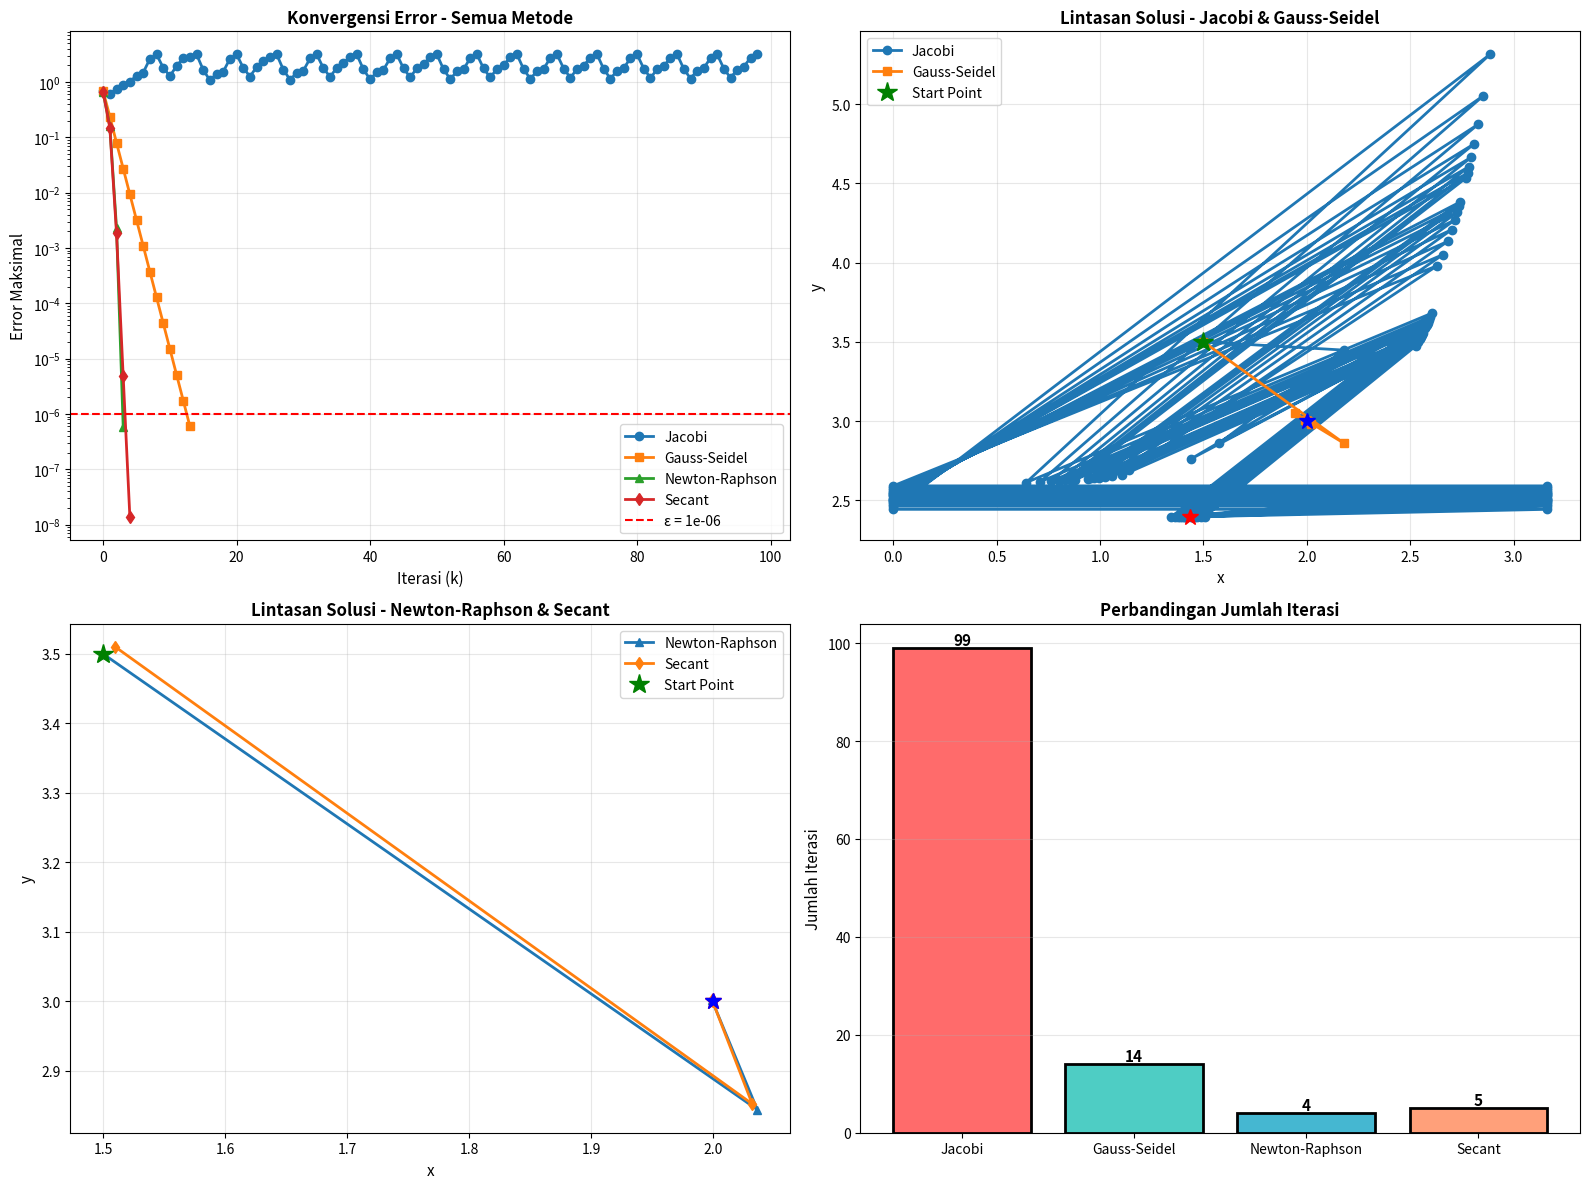

Here is the Python script that generated this plot:
import numpy as np
import pandas as pd
import matplotlib.pyplot as plt


def f1(x, y):
    return x**2 + x*y - 10

def f2(x, y):
    return y + 3*x*y**2 - 57

def f1_x(x, y):
    return 2*x + y

def f1_y(x, y):
    return x

def f2_x(x, y):
    return 3*y**2

def f2_y(x, y):
    return 1 + 6*x*y

def jacobian(x, y):
    J = np.array([
        [f1_x(x, y), f1_y(x, y)],
        [f2_x(x, y), f2_y(x, y)]
    ])
    return J

def g1A_jacobi(x, y):
    """g1A: x = sqrt(10 - xy)"""
    return np.sqrt(max(10 - x*y, 0))

def g2B_jacobi(x, y):
    """g2B: y = sqrt((57 - y) / (3*x))"""
    if x != 0 and (57 - y) / (3*x) >= 0:
        return np.sqrt((57 - y) / (3*x))
    return y


def g1A_seidel(x, y):
    """g1A: x = sqrt(10 - xy)"""
    return np.sqrt(max(10 - x*y, 0))

def g2B_seidel(x_new, y):
    """g2B: y = sqrt((57 - y) / (3*x_new))"""
    if x_new != 0 and (57 - y) / (3*x_new) >= 0:
        return np.sqrt((57 - y) / (3*x_new))
    return y


def jacobi_method(x0, y0, epsilon, max_iter=100):
    x, y = x0, y0
    iterations = []
    
    for k in range(max_iter):
        x_new = g1A_jacobi(x, y)
        y_new = g2B_jacobi(x, y)
        
        iterations.append({
            'k': k,
            'x': x,
            'y': y,
            'f1': f1(x, y),
            'f2': f2(x, y),
            'x_new': x_new,
            'y_new': y_new,
            'error_x': abs(x_new - x),
            'error_y': abs(y_new - y),
            'max_error': max(abs(x_new - x), abs(y_new - y))
        })
        
        if max(abs(x_new - x), abs(y_new - y)) < epsilon:
            x, y = x_new, y_new
            iterations.append({
                'k': k+1,
                'x': x,
                'y': y,
                'f1': f1(x, y),
                'f2': f2(x, y),
                'x_new': x,
                'y_new': y,
                'error_x': 0,
                'error_y': 0,
                'max_error': 0
            })
            break
        
        x, y = x_new, y_new
    
    return x, y, iterations


def gauss_seidel_method(x0, y0, epsilon, max_iter=100):
    x, y = x0, y0
    iterations = []
    
    for k in range(max_iter):
        x_new = g1A_seidel(x, y)
        y_new = g2B_seidel(x_new, y)  
        
        iterations.append({
            'k': k,
            'x': x,
            'y': y,
            'f1': f1(x, y),
            'f2': f2(x, y),
            'x_new': x_new,
            'y_new': y_new,
            'error_x': abs(x_new - x),
            'error_y': abs(y_new - y),
            'max_error': max(abs(x_new - x), abs(y_new - y))
        })
        
        if max(abs(x_new - x), abs(y_new - y)) < epsilon:
            x, y = x_new, y_new
            iterations.append({
                'k': k+1,
                'x': x,
                'y': y,
                'f1': f1(x, y),
                'f2': f2(x, y),
                'x_new': x,
                'y_new': y,
                'error_x': 0,
                'error_y': 0,
                'max_error': 0
            })
            break
        
        x, y = x_new, y_new
    
    return x, y, iterations

def newton_raphson_method(x0, y0, epsilon, max_iter=100):
    x, y = x0, y0
    iterations = []
    
    for k in range(max_iter):
        F = np.array([f1(x, y), f2(x, y)])
        J = jacobian(x, y)
        
        try:
            delta = np.linalg.solve(J, -F)
            x_new = x + delta[0]
            y_new = y + delta[1]
        except np.linalg.LinAlgError:
            print("Jacobian singular pada iterasi ke-", k)
            break
        
        iterations.append({
            'k': k,
            'x': x,
            'y': y,
            'f1': f1(x, y),
            'f2': f2(x, y),
            'x_new': x_new,
            'y_new': y_new,
            'error_x': abs(x_new - x),
            'error_y': abs(y_new - y),
            'max_error': max(abs(x_new - x), abs(y_new - y))
        })
        
        if max(abs(x_new - x), abs(y_new - y)) < epsilon:
            x, y = x_new, y_new
            iterations.append({
                'k': k+1,
                'x': x,
                'y': y,
                'f1': f1(x, y),
                'f2': f2(x, y),
                'x_new': x,
                'y_new': y,
                'error_x': 0,
                'error_y': 0,
                'max_error': 0
            })
            break
        
        x, y = x_new, y_new
    
    return x, y, iterations

def secant_method(x0, y0, epsilon, max_iter=100, h=0.01):
    x_prev, y_prev = x0, y0
    x, y = x0 + h, y0 + h
    iterations = []
    
    for k in range(max_iter):
        F_curr = np.array([f1(x, y), f2(x, y)])
        F_prev = np.array([f1(x_prev, y_prev), f2(x_prev, y_prev)])
        
        delta_x = x - x_prev
        delta_y = y - y_prev
        
        if abs(delta_x) < 1e-10 or abs(delta_y) < 1e-10:
            break
        
        J_approx = np.array([
            [(f1(x + h, y) - f1(x, y)) / h, (f1(x, y + h) - f1(x, y)) / h],
            [(f2(x + h, y) - f2(x, y)) / h, (f2(x, y + h) - f2(x, y)) / h]
        ])
        
        try:
            delta = np.linalg.solve(J_approx, -F_curr)
            x_new = x + delta[0]
            y_new = y + delta[1]
        except np.linalg.LinAlgError:
            print("Jacobian singular pada iterasi ke-", k)
            break
        
        iterations.append({
            'k': k,
            'x': x,
            'y': y,
            'f1': f1(x, y),
            'f2': f2(x, y),
            'x_new': x_new,
            'y_new': y_new,
            'error_x': abs(x_new - x),
            'error_y': abs(y_new - y),
            'max_error': max(abs(x_new - x), abs(y_new - y))
        })
        
        if max(abs(x_new - x), abs(y_new - y)) < epsilon:
            x, y = x_new, y_new
            iterations.append({
                'k': k+1,
                'x': x,
                'y': y,
                'f1': f1(x, y),
                'f2': f2(x, y),
                'x_new': x,
                'y_new': y,
                'error_x': 0,
                'error_y': 0,
                'max_error': 0
            })
            break
        
        x_prev, y_prev = x, y
        x, y = x_new, y_new
    
    return x, y, iterations

x0 = 1.5
y0 = 3.5
epsilon = 0.000001

print("="*90)
print("SOLUSI SISTEM PERSAMAAN NONLINEAR")
print("="*90)
print(f"f₁(x, y) = x² + xy - 10 = 0")
print(f"f₂(x, y) = y + 3xy² - 57 = 0")
print(f"\nNilai awal: x₀ = {x0}, y₀ = {y0}")
print(f"Toleransi (ε) = {epsilon}")
print("="*90)

print("\n\n" + "="*90)
print("METODE 1: JACOBI (g1A dan g2B)")
print("="*90)
x_jacobi, y_jacobi, iter_jacobi = jacobi_method(x0, y0, epsilon)

df_jacobi = pd.DataFrame(iter_jacobi)
print("\nTabel Iterasi Jacobi:")
print(df_jacobi.to_string(index=False))

print(f"\n\nHasil Akhir Jacobi:")
print(f"x = {x_jacobi:.10f}")
print(f"y = {y_jacobi:.10f}")
print(f"f₁(x, y) = {f1(x_jacobi, y_jacobi):.10e}")
print(f"f₂(x, y) = {f2(x_jacobi, y_jacobi):.10e}")
print(f"Jumlah iterasi: {len(iter_jacobi) - 1}")

print("\n\n" + "="*90)
print("METODE 2: GAUSS-SEIDEL (g1A dan g2B)")
print("="*90)
x_seidel, y_seidel, iter_seidel = gauss_seidel_method(x0, y0, epsilon)

df_seidel = pd.DataFrame(iter_seidel)
print("\nTabel Iterasi Gauss-Seidel:")
print(df_seidel.to_string(index=False))

print(f"\n\nHasil Akhir Gauss-Seidel:")
print(f"x = {x_seidel:.10f}")
print(f"y = {y_seidel:.10f}")
print(f"f₁(x, y) = {f1(x_seidel, y_seidel):.10e}")
print(f"f₂(x, y) = {f2(x_seidel, y_seidel):.10e}")
print(f"Jumlah iterasi: {len(iter_seidel) - 1}")

print("\n\n" + "="*90)
print("METODE 3: NEWTON-RAPHSON")
print("="*90)
x_nr, y_nr, iter_nr = newton_raphson_method(x0, y0, epsilon)

df_nr = pd.DataFrame(iter_nr)
print("\nTabel Iterasi Newton-Raphson:")
print(df_nr.to_string(index=False))

print(f"\n\nHasil Akhir Newton-Raphson:")
print(f"x = {x_nr:.10f}")
print(f"y = {y_nr:.10f}")
print(f"f₁(x, y) = {f1(x_nr, y_nr):.10e}")
print(f"f₂(x, y) = {f2(x_nr, y_nr):.10e}")
print(f"Jumlah iterasi: {len(iter_nr) - 1}")

print("\n\n" + "="*90)
print("METODE 4: SECANT")
print("="*90)
x_sec, y_sec, iter_sec = secant_method(x0, y0, epsilon)

df_sec = pd.DataFrame(iter_sec)
print("\nTabel Iterasi Secant:")
print(df_sec.to_string(index=False))

print(f"\n\nHasil Akhir Secant:")
print(f"x = {x_sec:.10f}")
print(f"y = {y_sec:.10f}")
print(f"f₁(x, y) = {f1(x_sec, y_sec):.10e}")
print(f"f₂(x, y) = {f2(x_sec, y_sec):.10e}")
print(f"Jumlah iterasi: {len(iter_sec) - 1}")

print("\n\n" + "="*90)
print("PERBANDINGAN KEEMPAT METODE")
print("="*90)
print(f"{'Metode':<20} {'x':<20} {'y':<20} {'Iterasi':<15}")
print("-"*75)
print(f"{'Jacobi':<20} {x_jacobi:<20.10f} {y_jacobi:<20.10f} {len(iter_jacobi)-1:<15}")
print(f"{'Gauss-Seidel':<20} {x_seidel:<20.10f} {y_seidel:<20.10f} {len(iter_seidel)-1:<15}")
print(f"{'Newton-Raphson':<20} {x_nr:<20.10f} {y_nr:<20.10f} {len(iter_nr)-1:<15}")
print(f"{'Secant':<20} {x_sec:<20.10f} {y_sec:<20.10f} {len(iter_sec)-1:<15}")

fig, axes = plt.subplots(2, 2, figsize=(16, 12))

ax1 = axes[0, 0]
if len(iter_jacobi) > 1:
    iter_nums_jacobi = [d['k'] for d in iter_jacobi[:-1]]
    errors_jacobi = [d['max_error'] for d in iter_jacobi[:-1]]
    ax1.semilogy(iter_nums_jacobi, errors_jacobi, 'o-', label='Jacobi', linewidth=2, markersize=6)

if len(iter_seidel) > 1:
    iter_nums_seidel = [d['k'] for d in iter_seidel[:-1]]
    errors_seidel = [d['max_error'] for d in iter_seidel[:-1]]
    ax1.semilogy(iter_nums_seidel, errors_seidel, 's-', label='Gauss-Seidel', linewidth=2, markersize=6)

if len(iter_nr) > 1:
    iter_nums_nr = [d['k'] for d in iter_nr[:-1]]
    errors_nr = [d['max_error'] for d in iter_nr[:-1]]
    ax1.semilogy(iter_nums_nr, errors_nr, '^-', label='Newton-Raphson', linewidth=2, markersize=6)

if len(iter_sec) > 1:
    iter_nums_sec = [d['k'] for d in iter_sec[:-1]]
    errors_sec = [d['max_error'] for d in iter_sec[:-1]]
    ax1.semilogy(iter_nums_sec, errors_sec, 'd-', label='Secant', linewidth=2, markersize=6)

ax1.axhline(y=epsilon, color='r', linestyle='--', label=f'ε = {epsilon}')
ax1.set_xlabel('Iterasi (k)', fontsize=11)
ax1.set_ylabel('Error Maksimal', fontsize=11)
ax1.set_title('Konvergensi Error - Semua Metode', fontsize=12, fontweight='bold')
ax1.grid(True, alpha=0.3)
ax1.legend()

ax2 = axes[0, 1]
x_jacobi_path = [d['x'] for d in iter_jacobi]
y_jacobi_path = [d['y'] for d in iter_jacobi]

x_seidel_path = [d['x'] for d in iter_seidel]
y_seidel_path = [d['y'] for d in iter_seidel]

ax2.plot(x_jacobi_path, y_jacobi_path, 'o-', label='Jacobi', linewidth=2, markersize=6)
ax2.plot(x_seidel_path, y_seidel_path, 's-', label='Gauss-Seidel', linewidth=2, markersize=6)
ax2.plot(x0, y0, 'g*', markersize=15, label='Start Point')
ax2.plot(x_jacobi, y_jacobi, 'r*', markersize=12)
ax2.plot(x_seidel, y_seidel, 'b*', markersize=12)
ax2.set_xlabel('x', fontsize=11)
ax2.set_ylabel('y', fontsize=11)
ax2.set_title('Lintasan Solusi - Jacobi & Gauss-Seidel', fontsize=12, fontweight='bold')
ax2.grid(True, alpha=0.3)
ax2.legend()

ax3 = axes[1, 0]
x_nr_path = [d['x'] for d in iter_nr]
y_nr_path = [d['y'] for d in iter_nr]

x_sec_path = [d['x'] for d in iter_sec]
y_sec_path = [d['y'] for d in iter_sec]

ax3.plot(x_nr_path, y_nr_path, '^-', label='Newton-Raphson', linewidth=2, markersize=6)
ax3.plot(x_sec_path, y_sec_path, 'd-', label='Secant', linewidth=2, markersize=6)
ax3.plot(x0, y0, 'g*', markersize=15, label='Start Point')
ax3.plot(x_nr, y_nr, 'r*', markersize=12)
ax3.plot(x_sec, y_sec, 'b*', markersize=12)
ax3.set_xlabel('x', fontsize=11)
ax3.set_ylabel('y', fontsize=11)
ax3.set_title('Lintasan Solusi - Newton-Raphson & Secant', fontsize=12, fontweight='bold')
ax3.grid(True, alpha=0.3)
ax3.legend()

ax4 = axes[1, 1]
methods = ['Jacobi', 'Gauss-Seidel', 'Newton-Raphson', 'Secant']
iterations = [len(iter_jacobi)-1, len(iter_seidel)-1, len(iter_nr)-1, len(iter_sec)-1]
colors = ['#FF6B6B', '#4ECDC4', '#45B7D1', '#FFA07A']

bars = ax4.bar(methods, iterations, color=colors, edgecolor='black', linewidth=2)
ax4.set_ylabel('Jumlah Iterasi', fontsize=11)
ax4.set_title('Perbandingan Jumlah Iterasi', fontsize=12, fontweight='bold')
ax4.grid(True, alpha=0.3, axis='y')

for bar, iter_count in zip(bars, iterations):
    height = bar.get_height()
    ax4.text(bar.get_x() + bar.get_width()/2., height,
            f'{int(iter_count)}',
            ha='center', va='bottom', fontsize=11, fontweight='bold')

plt.tight_layout()
plt.savefig('nonlinear_system_comparison.png', dpi=300, bbox_inches='tight')
plt.show()

print("\n\nGrafik telah disimpan sebagai 'nonlinear_system_comparison.png'")